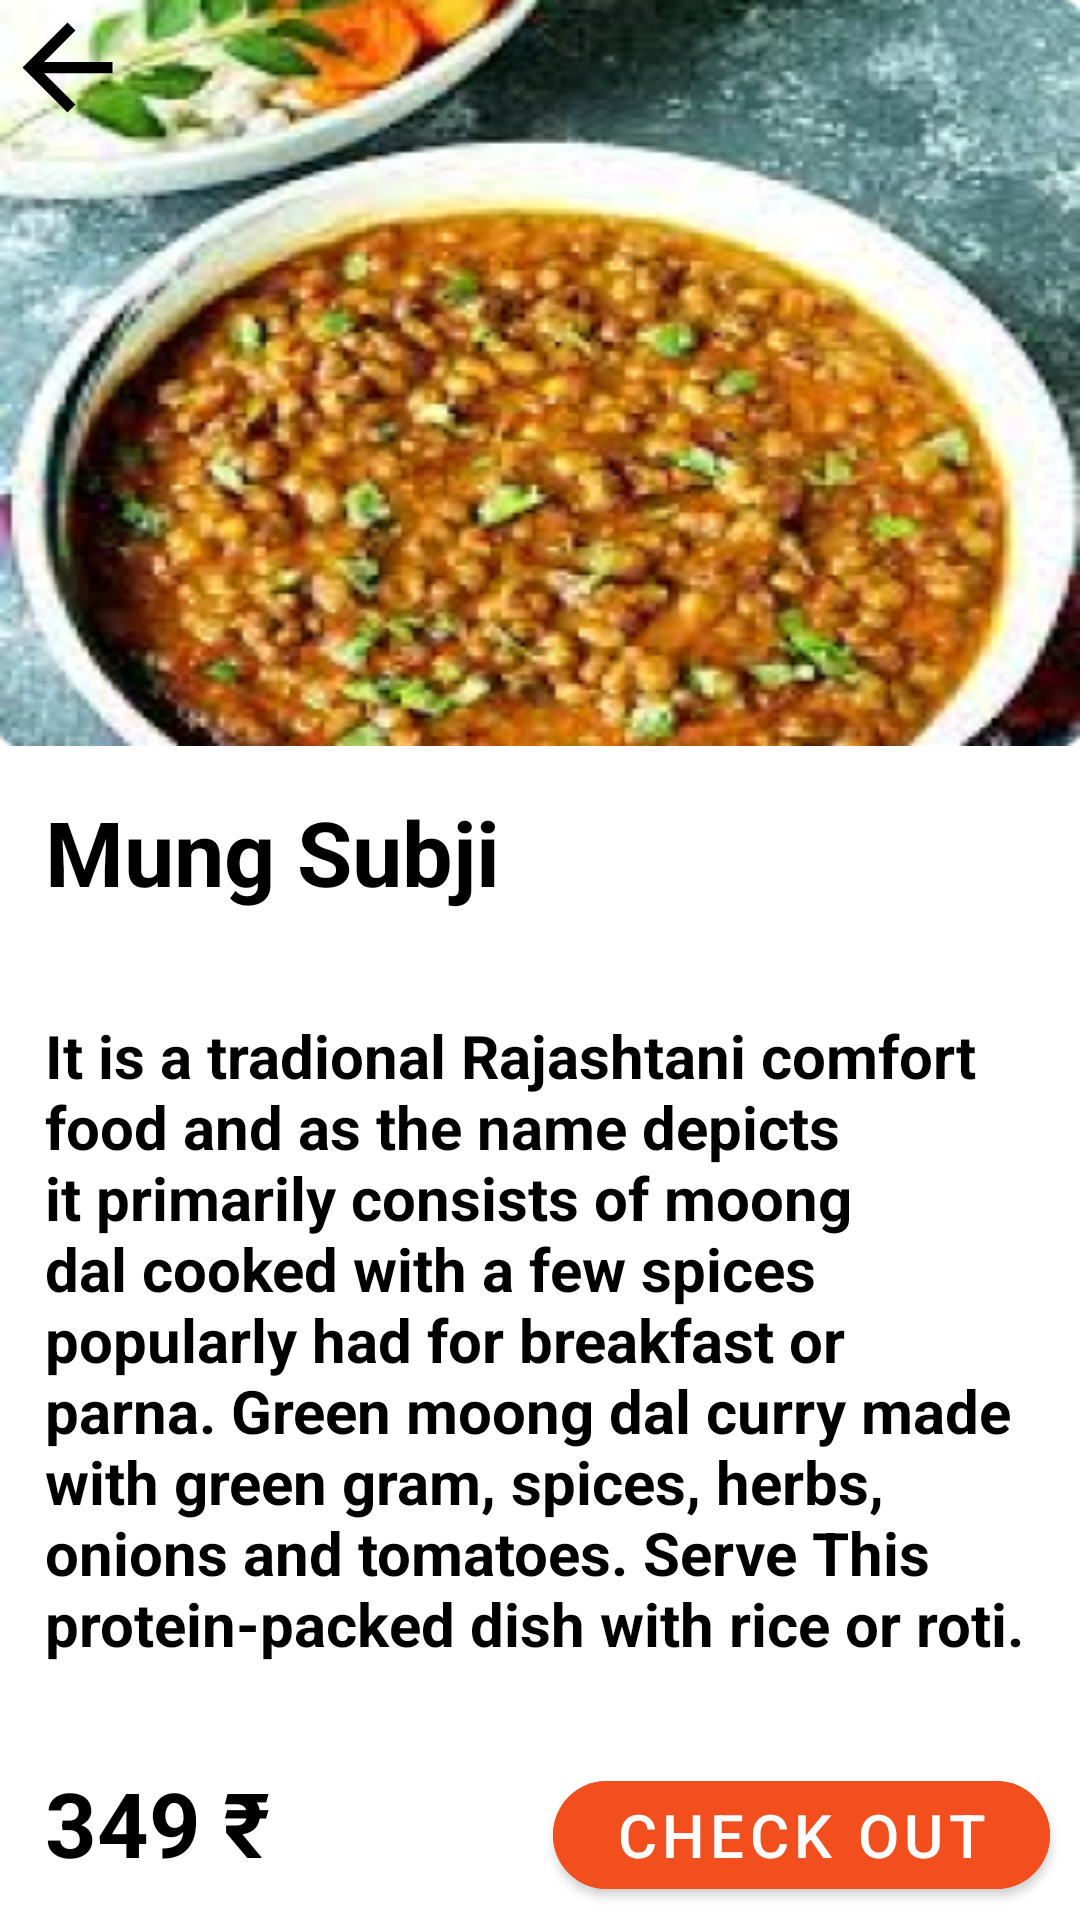

Produce the Android XML layout that renders to this screen, including the resource entries it uses.
<!-- AndroidManifest.xml: application theme Theme.Small_bites -->
<!-- res/layout/activity_mung_subji.xml -->
<?xml version="1.0" encoding="utf-8"?>
<LinearLayout xmlns:android="http://schemas.android.com/apk/res/android"
    xmlns:app="http://schemas.android.com/apk/res-auto"
    xmlns:tools="http://schemas.android.com/tools"
    android:layout_width="match_parent"
    android:layout_height="match_parent"
    android:background="@color/white"
    android:weightSum="8"
    android:orientation="vertical"
    tools:context=".MungSubjiActivity">

    <FrameLayout
        android:layout_width="match_parent"
        android:layout_height="wrap_content"
        android:layout_weight="2"
        android:background="@drawable/mungsabji1">

        <ImageView
            android:layout_width="wrap_content"
            android:layout_height="wrap_content"
            android:src="@drawable/back"/>
    </FrameLayout>


    <TextView
        android:layout_width="wrap_content"
        android:layout_height="wrap_content"
        android:text="Mung Subji"
        android:textStyle="bold"
        android:textColor="@color/black"
        android:textSize="30dp"
        android:layout_weight="1"
        android:layout_margin="15dp"/>

    <TextView
        android:layout_width="wrap_content"
        android:layout_height="wrap_content"
        android:text="It is a tradional Rajashtani comfort food and as the name depicts it primarily consists of moong dal cooked with a few spices popularly had for breakfast or parna. Green moong dal curry made with green gram, spices, herbs, onions and tomatoes. Serve This protein-packed dish with rice or roti."
        android:textStyle="bold"
        android:textColor="@color/black"
        android:layout_weight="4"
        android:textSize="20dp"
        android:layout_margin="15dp"/>

    <LinearLayout
        android:layout_width="match_parent"
        android:layout_height="wrap_content"
        android:layout_marginStart="15dp"
        android:orientation="horizontal"
        android:weightSum="3">

        <TextView
            android:layout_width="wrap_content"
            android:layout_height="wrap_content"
            android:text="349 ₹"
            android:layout_weight="1"
            android:textSize="30dp"
            android:textColor="@color/black"
            android:textStyle="bold"
            />

        <com.google.android.material.button.MaterialButton
            android:layout_width="wrap_content"
            android:layout_height="wrap_content"
            android:layout_marginStart="90dp"
            android:layout_marginEnd="10dp"
            android:layout_weight="2"
            android:backgroundTint="#F24E1E"
            app:cornerRadius="30dp"
            android:text="Check Out"
            android:textSize="20dp"/>

    </LinearLayout>


</LinearLayout>
<!-- resources referenced by this layout -->
<resources>
  <!-- drawable back (drawable) -->
  <vector
      android:autoMirrored="true"
      android:height="45dp"
      android:tint="#000000"
      android:viewportHeight="24"
      android:viewportWidth="24"
      android:width="45dp"
      xmlns:android="http://schemas.android.com/apk/res/android">
      <path android:fillColor="@android:color/white" android:pathData="M20,11H7.83l5.59,-5.59L12,4l-8,8 8,8 1.41,-1.41L7.83,13H20v-2z"/>
  </vector>
  <!-- drawable mungsabji1: png bitmap (drawable-v24, 160783 bytes) -->
  <style name="Theme.Small_bites" parent="Theme.MaterialComponents.DayNight.NoActionBar">
          
          <item name="colorPrimary">#EC6907</item>
          <item name="colorPrimaryVariant">#EC6907</item>
          <item name="colorOnPrimary">@color/white</item>
          
          <item name="colorSecondary">@color/teal_200</item>
          <item name="colorSecondaryVariant">@color/teal_700</item>
          <item name="colorOnSecondary">@color/black</item>
          
          <item name="android:statusBarColor" tools:targetApi="l">?attr/colorPrimaryVariant</item>
          
      </style>
  <!-- not gathered from this repository: default colours our renderer supplied (Android Studio template values) -->
  <color name="teal_200">#FF03DAC5</color>
  <color name="teal_700">#FF018786</color>
  <color name="black">#FF000000</color>
  <color name="white">#FFFFFFFF</color>
</resources>
